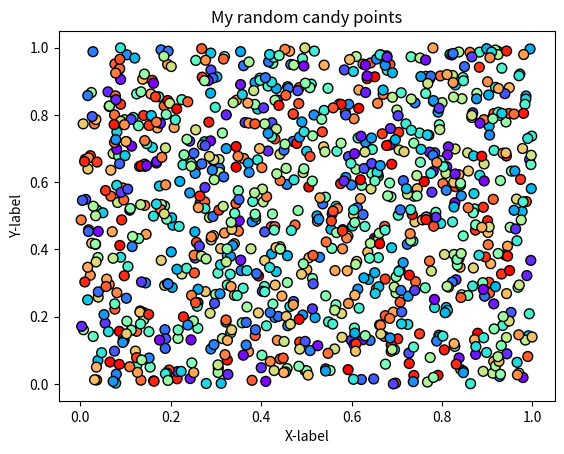

Write the Python code that produced this figure.
#!/usr/bin/env python
# coding: utf-8

# ## Problem 1: Simple scatter plot using random 
# 
# We can generate random numbers using using a method `random.rand()` from the [NumPy package](https://numpy.org/). This example generates 10 random values:
# 
# ```
# import numpy as np
# random_numbers = np.random.rand(10)
# 
# ```
# 
# ### Part 1
# 
# Create an new data frame called `data` and add 1000 random numbers (`float`) into a new column `x` and another 1000 random numbers (`float`) into a new column `y`.

import numpy as np
import pandas as pd

# YOUR CODE HERE 1 to set data
x=np.random.rand(1000)
y=np.random.rand(1000)
data=pd.DataFrame()
data["x"]=x
data["y"]=y
# Check your random values
print(data.head())

# Check that you have the correct number of rows
assert len(data) == 1000, "There should be 1000 rows of data."


# ### Part 2
# 

# YOUR CODE HERE 2 to set colors
colors=np.random.rand(1000)
# This test print should print out 10 first numbers in the variable colors
print(colors[0:10])

# Check that the length matches
assert len(colors) == 1000, "There should be 1000 random numbers for colors"


# ### Part 3 
# 
# #### Part 3.1
# 
# Create a scatter plot of points with random colors
# 
# #### Part 3.2
# 
# #### Part 3.3
# 

# Plot a scatter plot
# YOUR CODE HERE 3
import matplotlib.pyplot as plt
plt.scatter(x,y,s=50,c=colors,cmap='rainbow',edgecolor='black')
# Add labels and title
# YOUR CODE HERE 4
plt.title("My random candy points")
plt.xlabel("X-label")
plt.ylabel("Y-label")
plt.show()
# Save the plot as a png file:
outputfp = "my_first_plot.png"

# YOUR CODE HERE 5
plt.savefig("my_first_plot.png")
# This test print statement should print the output filename of your figure
print("Saved my first plot as:", outputfp)

#Check that the file exists (also go and open the file to check that everything is ok!)
import os

assert os.path.exists(outputfp), "Can't find the output image."


# Remember to commit your changes (including the image file) to your GitHub repo!
# 
# ### Done!
# 
# Now you can move to [problem 2](Exercise-7-problem-2.ipynb).
